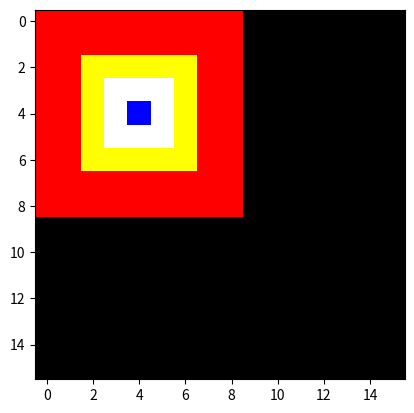
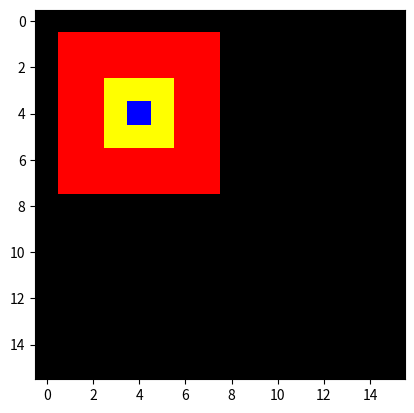

These figures' Python source, in order:
import numpy as np
from PIL import Image
from matplotlib import pyplot as plt
import scipy.ndimage

WHITE = [255, 255, 255]
BLUE = [0, 0, 255]
GREEN = [0, 255, 0]
RED = [255, 0, 0]

start = np.zeros([4, 4, 3])
start[1, 1] = RED

up_one = np.zeros([8, 8, 3])

for y_val in range(0, start.shape[0]):
    for x_val in range(0, start.shape[1]):
        new_x = x_val * 2
        new_y = y_val * 2
        x_min = max(0, new_x - 1)
        x_max = min(new_x + 1, up_one.shape[0])
        y_min = max(0, new_y - 1)
        y_max = min(new_y + 1, up_one.shape[0])
        for x in range(x_min, x_max + 1):
            for y in range(y_min, y_max + 1):
                for i in range(0, 3):
                    up_one[x, y, i] = max(start[x_val, y_val, i], up_one[x, y, i])

up_one[2, 2] += GREEN

up_two = np.zeros([16, 16, 3])

for y_val in range(0, up_one.shape[0]):
    for x_val in range(0, up_one.shape[1]):
        new_x = x_val * 2
        new_y = y_val * 2
        x_min = max(0, new_x - 1)
        x_max = min(new_x + 1, up_two.shape[0])
        y_min = max(0, new_y - 1)
        y_max = min(new_y + 1, up_two.shape[0])
        for x in range(x_min, x_max + 1):
            for y in range(y_min, y_max + 1):
                for i in range(0, 3):
                    up_two[x, y, i] = max(up_two[x, y, i], up_one[x_val, y_val, i])

up_two[4, 4] += BLUE

up_three = np.zeros([16, 16, 3])

for y_val in range(0, up_two.shape[0]):
    for x_val in range(0, up_two.shape[1]):
        new_x = x_val
        new_y = y_val
        x_min = max(0, new_x - 1)
        x_max = min(new_x + 1, up_three.shape[0] - 1)
        y_min = max(0, new_y - 1)
        y_max = min(new_y + 1, up_three.shape[0] - 1)
        for x in range(x_min, x_max + 1):
            for y in range(y_min, y_max + 1):
                for i in range(0, 3):
                    up_three[x, y, i] = max(up_three[x, y, i], up_two[x_val, y_val, i])

# data = scipy.ndimage.zoom(up_two, 16, order=0)
# print(up_one)
# img = Image.fromarray(data, 'RGB')
# img.save('test.png')
# img.show()
up_three[4, 4] = BLUE

plt.imshow(up_three, interpolation='nearest')
plt.show()

start = np.zeros([4, 4, 3])
start[1, 1] = RED

up_one = np.zeros([8, 8, 3])

for y_val in range(0, start.shape[0]):
    for x_val in range(0, start.shape[1]):
        new_x = x_val * 2
        new_y = y_val * 2
        x_min = max(0, new_x - 1)
        x_max = min(new_x + 1, up_one.shape[0])
        y_min = max(0, new_y - 1)
        y_max = min(new_y + 1, up_one.shape[0])
        for x in range(x_min, x_max + 1):
            for y in range(y_min, y_max + 1):
                for i in range(0, 3):
                    up_one[x, y, i] = max(start[x_val, y_val, i], up_one[x, y, i])

up_one[2, 2] += GREEN

up_two = np.zeros([16, 16, 3])

for y_val in range(0, up_one.shape[0]):
    for x_val in range(0, up_one.shape[1]):
        new_x = x_val * 2
        new_y = y_val * 2
        x_min = max(0, new_x - 1)
        x_max = min(new_x + 1, up_two.shape[0])
        y_min = max(0, new_y - 1)
        y_max = min(new_y + 1, up_two.shape[0])
        for x in range(x_min, x_max + 1):
            for y in range(y_min, y_max + 1):
                for i in range(0, 3):
                    up_two[x, y, i] = max(up_two[x, y, i], up_one[x_val, y_val, i])

up_two[4, 4] += BLUE

up_three = np.zeros([16, 16, 3])

for y_val in range(0, up_two.shape[0]):
    for x_val in range(0, up_two.shape[1]):
            for i in range(0, 3):
                up_three[x_val, y_val, i] = max(up_three[x, y, i], up_two[x_val, y_val, i])

# data = scipy.ndimage.zoom(up_two, 16, order=0)
# print(up_one)
# img = Image.fromarray(data, 'RGB')
# img.save('test.png')
# img.show()
up_three[4, 4] = BLUE

plt.imshow(up_three, interpolation='nearest')
plt.show()
